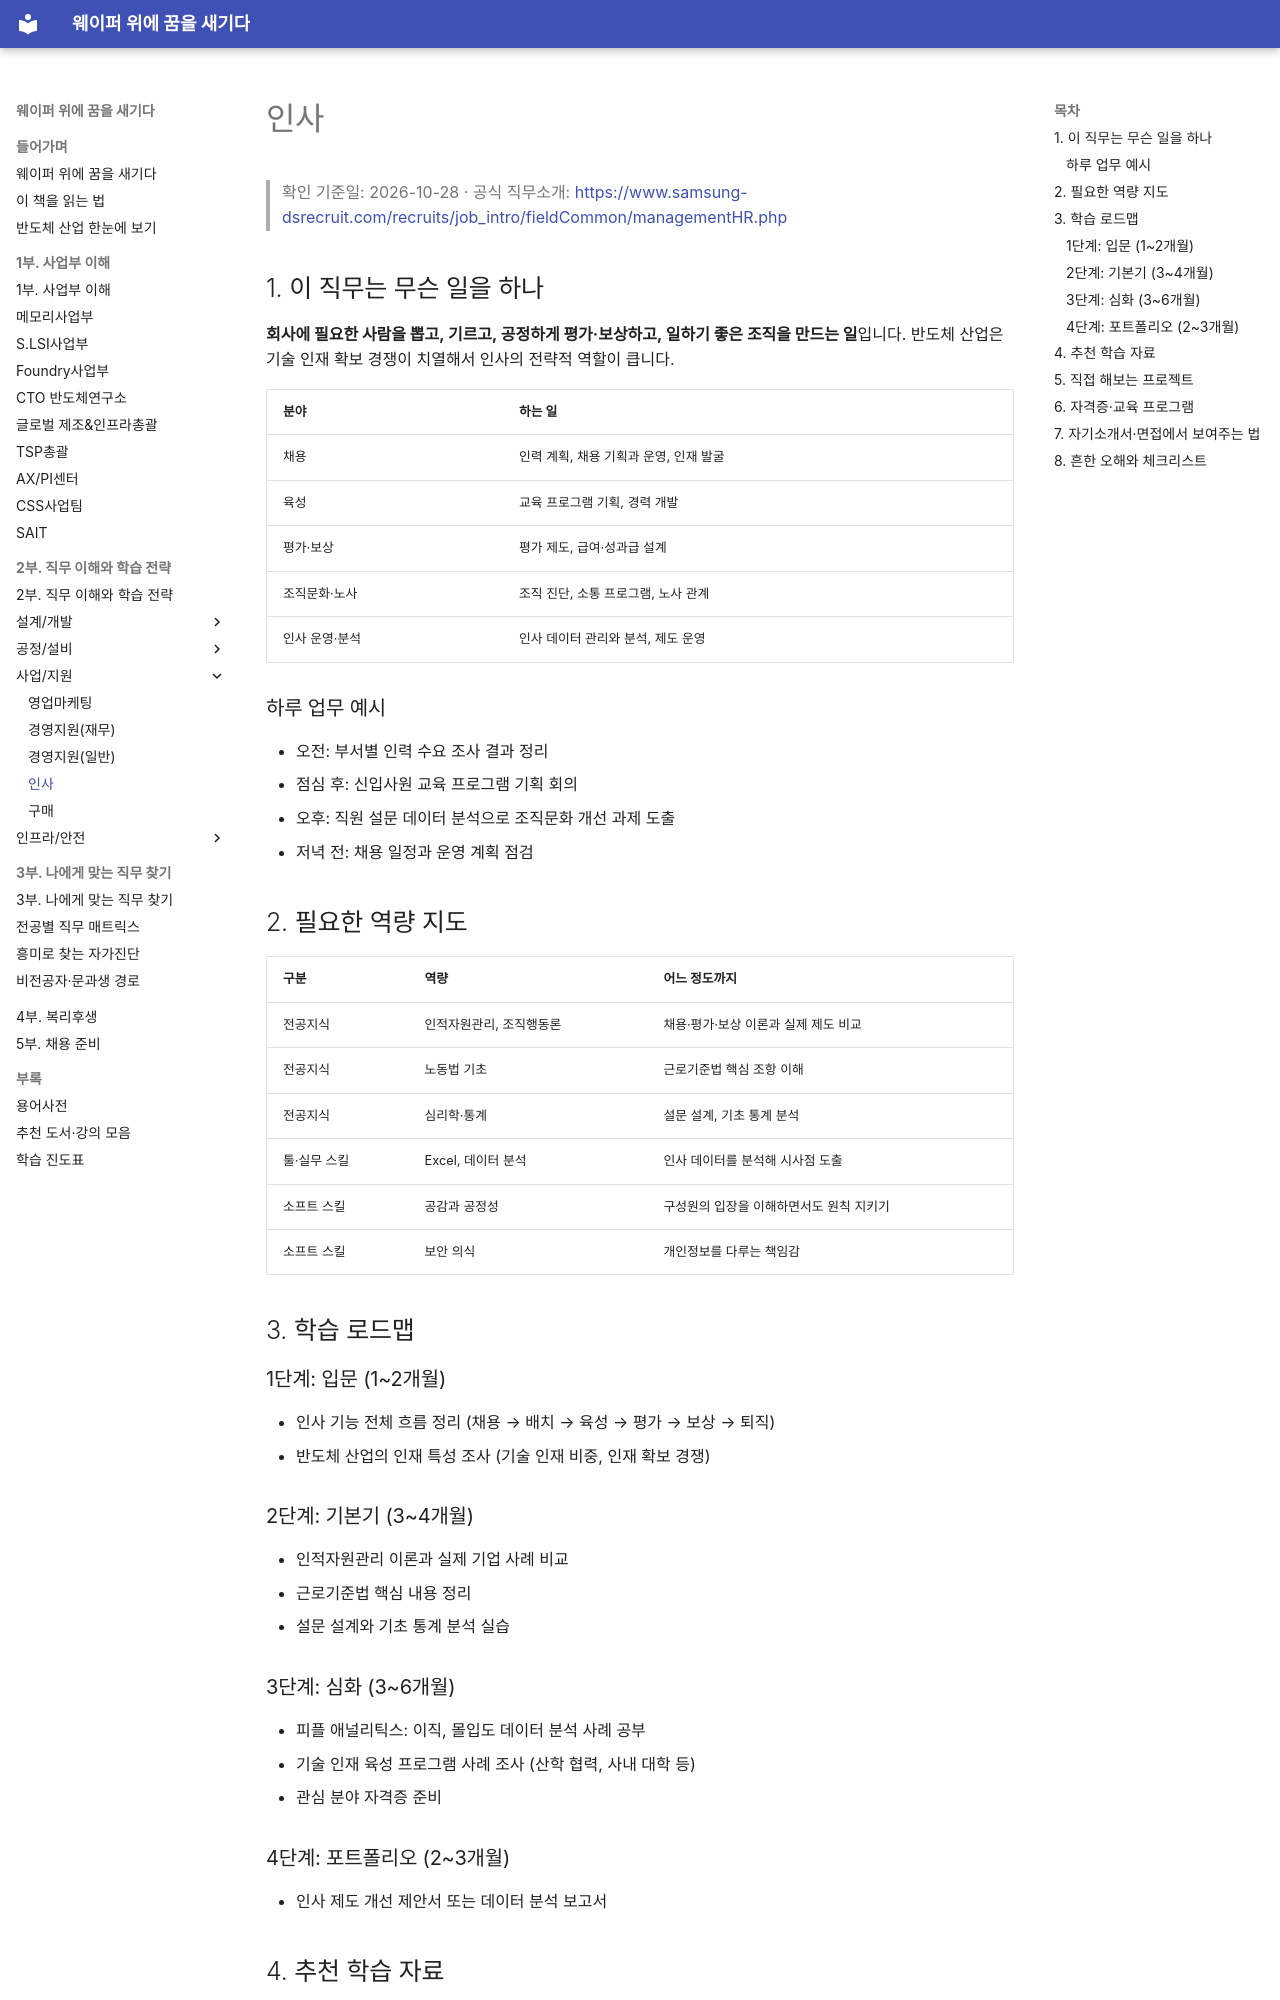

repository: goodhosup/semiconductor-job-roadmap · page: 02-jobs/business/hr/index.html · generator: mkdocs

# 인사

> 확인 기준일: 2026-10-28 · 공식 직무소개: <https://www.samsung-dsrecruit.com/recruits/job_intro/fieldCommon/managementHR.php>

## 1. 이 직무는 무슨 일을 하나

**회사에 필요한 사람을 뽑고, 기르고, 공정하게 평가·보상하고, 일하기 좋은 조직을 만드는 일**입니다. 반도체 산업은 기술 인재 확보 경쟁이 치열해서 인사의 전략적 역할이 큽니다.

| 분야 | 하는 일 |
|---|---|
| 채용 | 인력 계획, 채용 기획과 운영, 인재 발굴 |
| 육성 | 교육 프로그램 기획, 경력 개발 |
| 평가·보상 | 평가 제도, 급여·성과급 설계 |
| 조직문화·노사 | 조직 진단, 소통 프로그램, 노사 관계 |
| 인사 운영·분석 | 인사 데이터 관리와 분석, 제도 운영 |

### 하루 업무 예시

- 오전: 부서별 인력 수요 조사 결과 정리
- 점심 후: 신입사원 교육 프로그램 기획 회의
- 오후: 직원 설문 데이터 분석으로 조직문화 개선 과제 도출
- 저녁 전: 채용 일정과 운영 계획 점검

## 2. 필요한 역량 지도

| 구분 | 역량 | 어느 정도까지 |
|---|---|---|
| 전공지식 | 인적자원관리, 조직행동론 | 채용·평가·보상 이론과 실제 제도 비교 |
| 전공지식 | 노동법 기초 | 근로기준법 핵심 조항 이해 |
| 전공지식 | 심리학·통계 | 설문 설계, 기초 통계 분석 |
| 툴·실무 스킬 | Excel, 데이터 분석 | 인사 데이터를 분석해 시사점 도출 |
| 소프트 스킬 | 공감과 공정성 | 구성원의 입장을 이해하면서도 원칙 지키기 |
| 소프트 스킬 | 보안 의식 | 개인정보를 다루는 책임감 |

## 3. 학습 로드맵

### 1단계: 입문 (1~2개월)

- 인사 기능 전체 흐름 정리 (채용 → 배치 → 육성 → 평가 → 보상 → 퇴직)
- 반도체 산업의 인재 특성 조사 (기술 인재 비중, 인재 확보 경쟁)

### 2단계: 기본기 (3~4개월)

- 인적자원관리 이론과 실제 기업 사례 비교
- 근로기준법 핵심 내용 정리
- 설문 설계와 기초 통계 분석 실습

### 3단계: 심화 (3~6개월)

- 피플 애널리틱스: 이직, 몰입도 데이터 분석 사례 공부
- 기술 인재 육성 프로그램 사례 조사 (산학 협력, 사내 대학 등)
- 관심 분야 자격증 준비

### 4단계: 포트폴리오 (2~3개월)

- 인사 제도 개선 제안서 또는 데이터 분석 보고서
